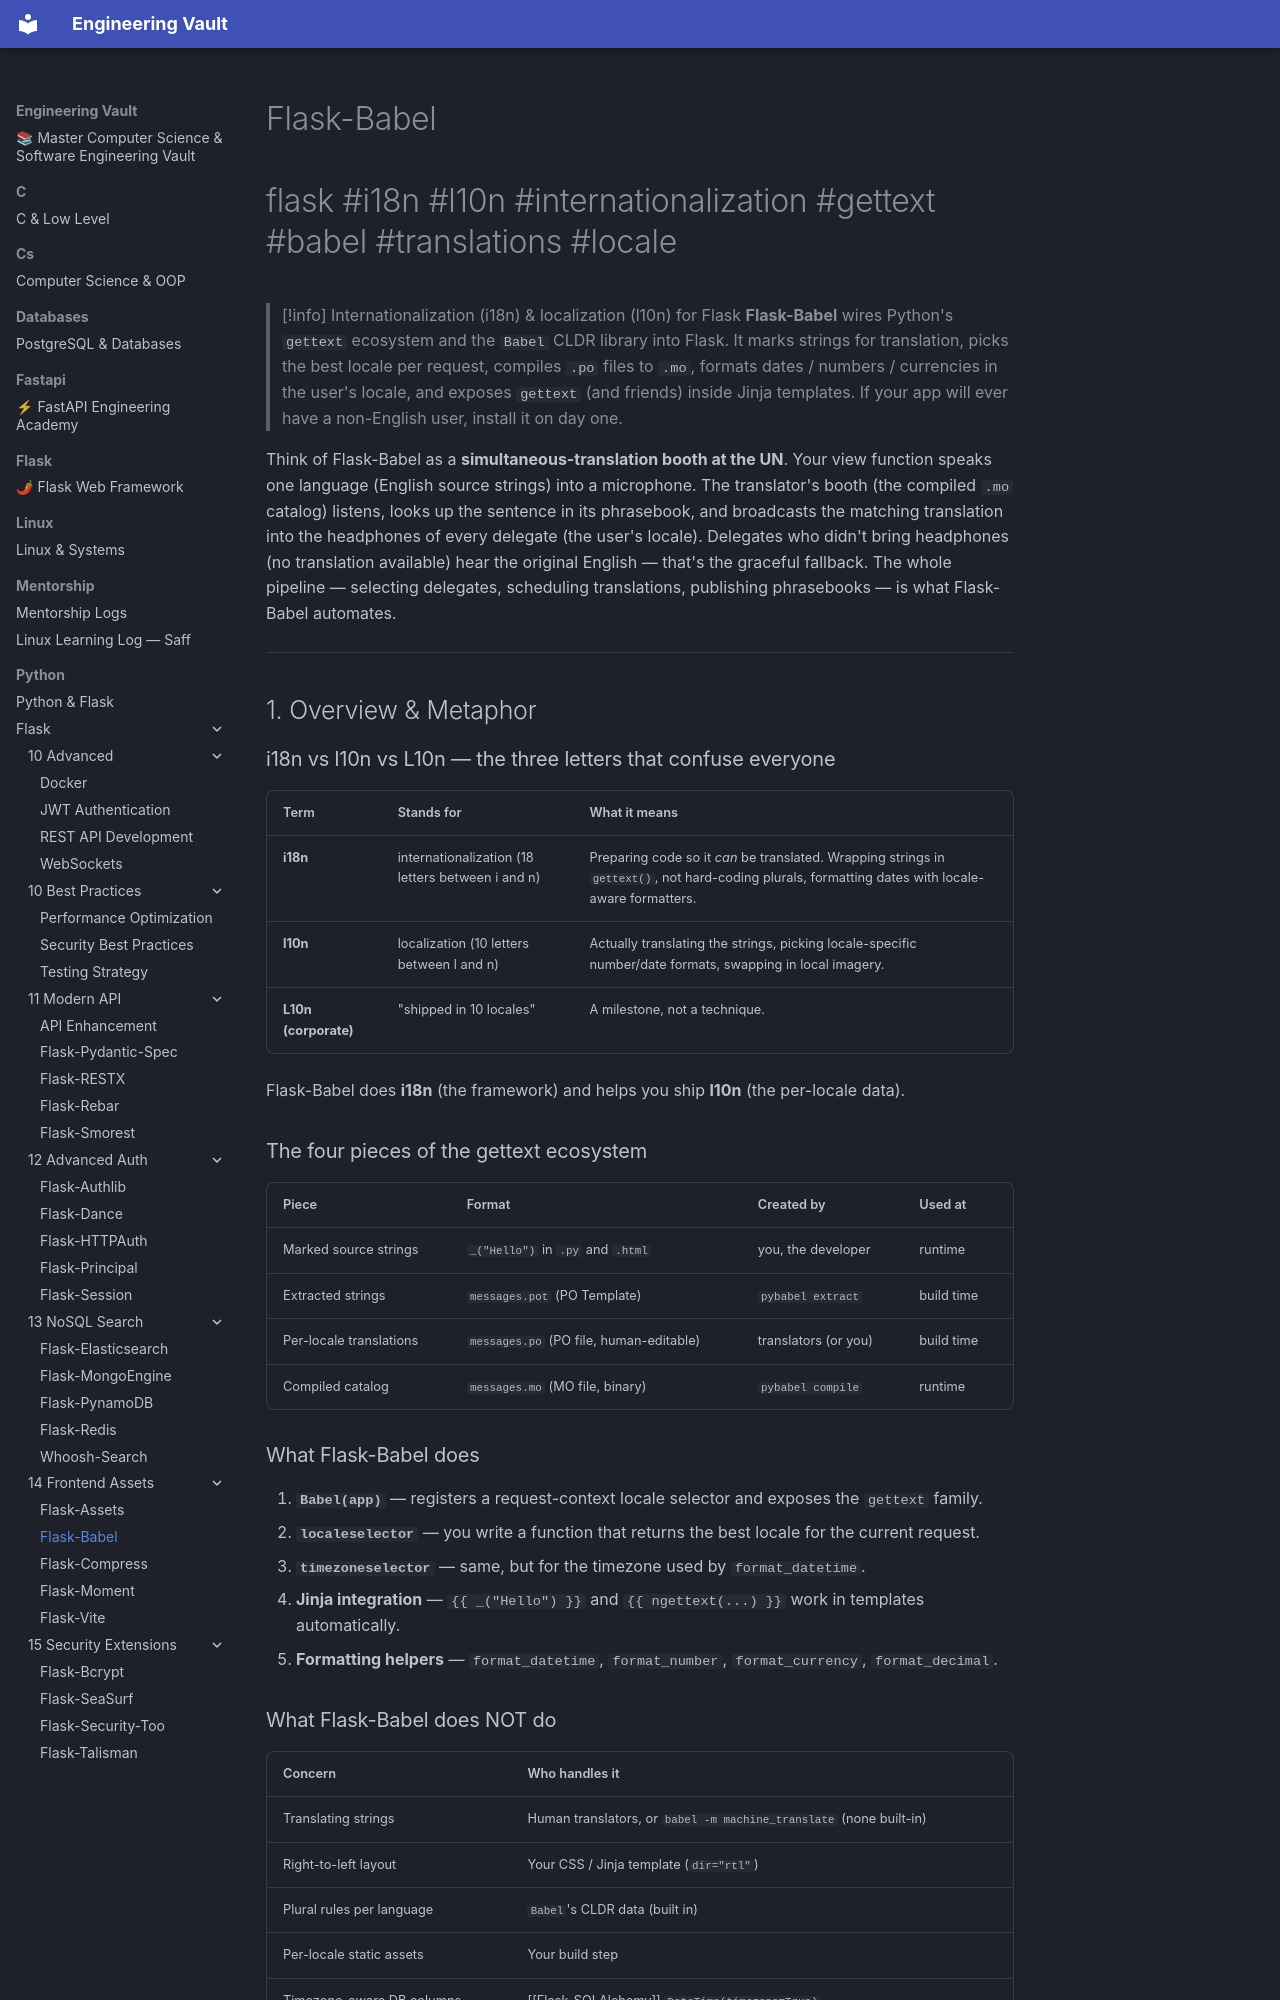

repository: Saff9/engineering-vault · page: python/Flask/14-Frontend-Assets/Flask-Babel/index.html · generator: mkdocs

---
title: Flask-Babel
tags:
  - flask
  - i18n
  - l10n
  - internationalization
  - gettext
  - babel
  - translations
  - locale
aliases:
  - FlaskBabel
  - Flask Babel
  - gettext Flask
  - pybabel Flask
  - Internationalization Flask
related:
  - "[[Flask-WTF]]"
  - "[[Marshmallow]]"
  - "[[Flask-Moment]]"
  - "[[Flask-Admin]]"
  - "[[Common-Patterns]]"
created: 2024-01-15
updated: 2024-01-15
---

# Flask-Babel

#flask #i18n #l10n #internationalization #gettext #babel #translations #locale

> [!info] Internationalization (i18n) & localization (l10n) for Flask
> **Flask-Babel** wires Python's `gettext` ecosystem and the `Babel` CLDR library into Flask. It marks strings for translation, picks the best locale per request, compiles `.po` files to `.mo`, formats dates / numbers / currencies in the user's locale, and exposes `gettext` (and friends) inside Jinja templates. If your app will ever have a non-English user, install it on day one.

Think of Flask-Babel as a **simultaneous-translation booth at the UN**. Your view function speaks one language (English source strings) into a microphone. The translator's booth (the compiled `.mo` catalog) listens, looks up the sentence in its phrasebook, and broadcasts the matching translation into the headphones of every delegate (the user's locale). Delegates who didn't bring headphones (no translation available) hear the original English — that's the graceful fallback. The whole pipeline — selecting delegates, scheduling translations, publishing phrasebooks — is what Flask-Babel automates.

---

## 1. Overview & Metaphor

### i18n vs l10n vs L10n — the three letters that confuse everyone

| Term | Stands for | What it means |
|---|---|---|
| **i18n** | internationalization (18 letters between i and n) | Preparing code so it *can* be translated. Wrapping strings in `gettext()`, not hard-coding plurals, formatting dates with locale-aware formatters. |
| **l10n** | localization (10 letters between l and n) | Actually translating the strings, picking locale-specific number/date formats, swapping in local imagery. |
| **L10n (corporate)** | "shipped in 10 locales" | A milestone, not a technique. |

Flask-Babel does **i18n** (the framework) and helps you ship **l10n** (the per-locale data).
